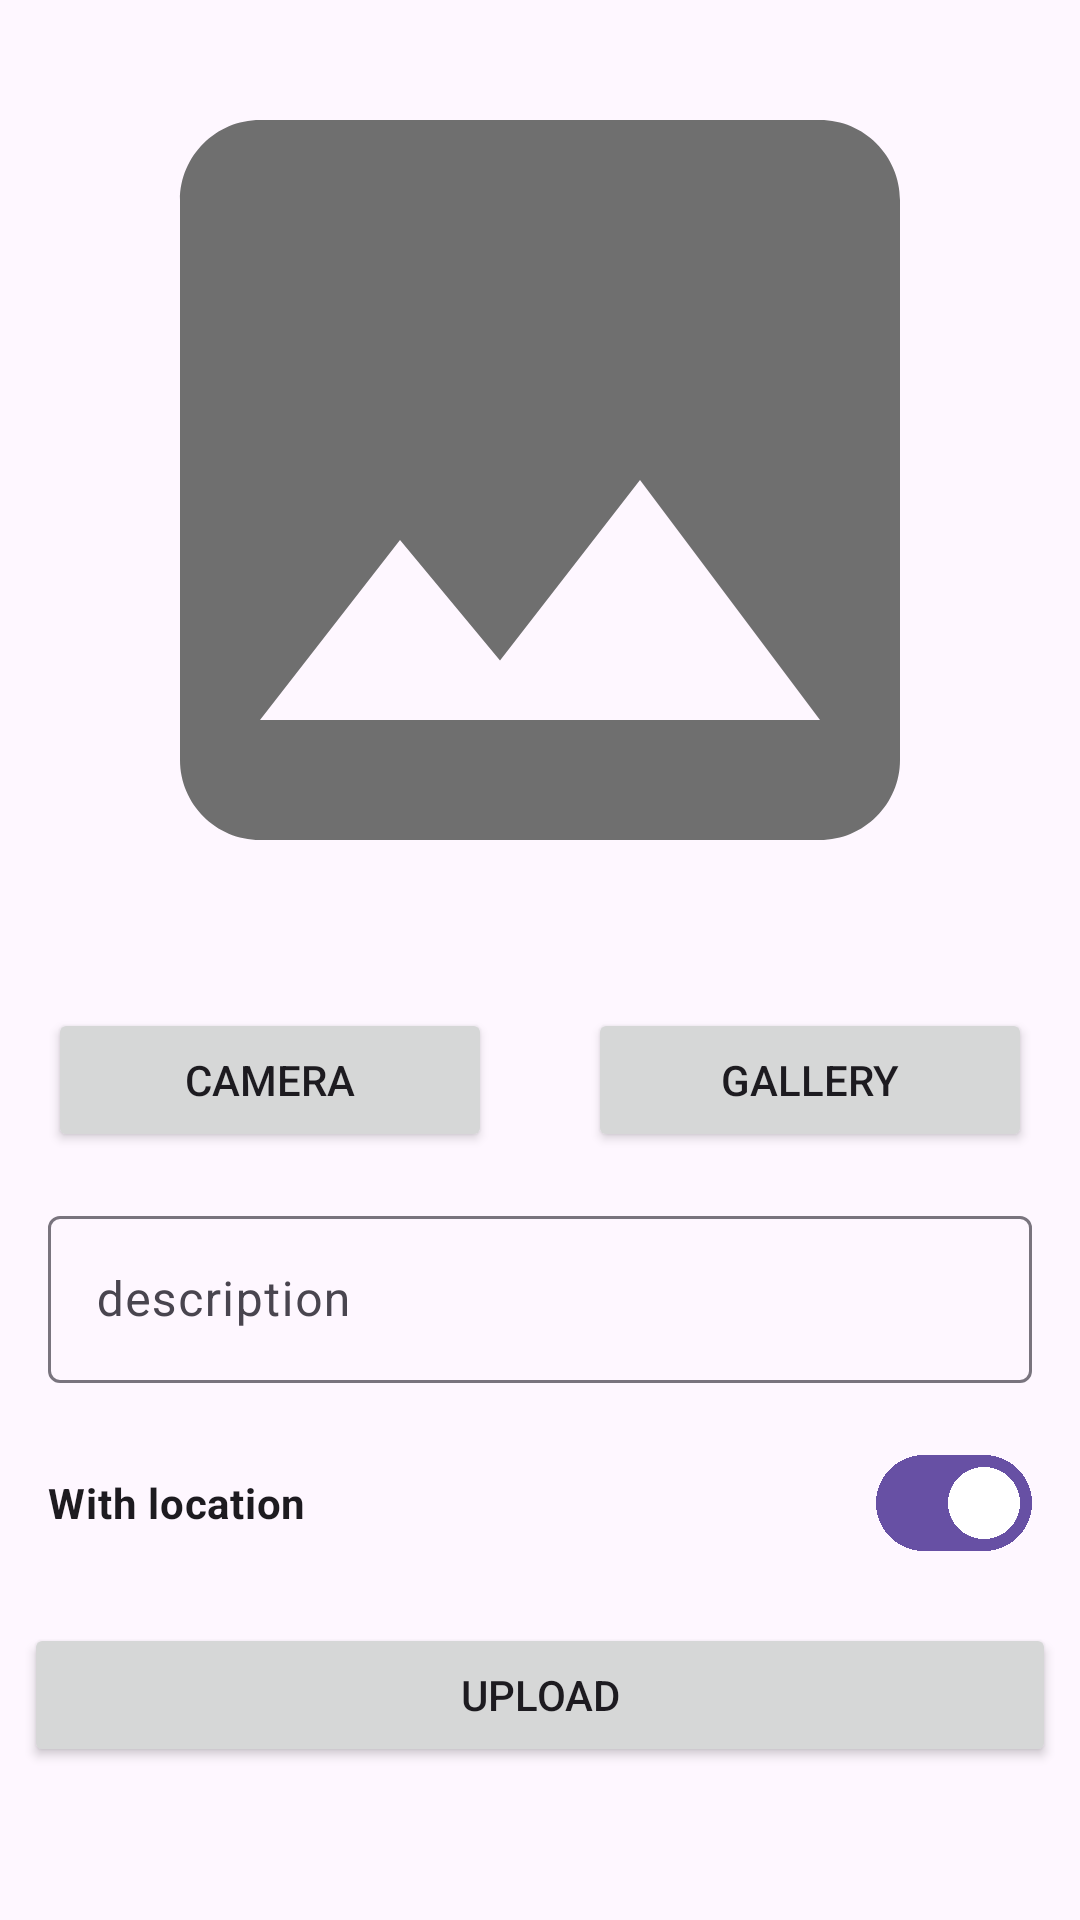

Android layout source for this screen:
<!-- AndroidManifest.xml: application theme Theme.StroyAppSubmission -->
<!-- res/layout/activity_add_story.xml -->
<?xml version="1.0" encoding="utf-8"?>
<androidx.constraintlayout.widget.ConstraintLayout xmlns:android="http://schemas.android.com/apk/res/android"
    xmlns:app="http://schemas.android.com/apk/res-auto"
    xmlns:tools="http://schemas.android.com/tools"
    android:id="@+id/main"
    android:layout_width="match_parent"
    android:layout_height="match_parent"
    tools:context=".ui.AddStoryActivity">
    <ScrollView
        android:layout_width="match_parent"
        android:layout_height="wrap_content"
        app:layout_constraintStart_toStartOf="parent"
        app:layout_constraintTop_toTopOf="parent"
        app:layout_constraintEnd_toEndOf="parent"
        >
        <RelativeLayout
            android:layout_width="match_parent"
            android:layout_height="wrap_content"
            >
            <ImageView
                android:id="@+id/add_story_thumbnail"
                android:layout_width="match_parent"
                android:layout_height="320dp"
                android:contentDescription="@string/add_photo"
                android:src="@drawable/baseline_image_24"
                />
            <LinearLayout
                android:id="@+id/button_bar"
                android:layout_width="match_parent"
                android:layout_height="wrap_content"
                android:layout_below="@id/add_story_thumbnail"
                >
                <Button
                android:id="@+id/camera_button"
                android:layout_weight="1"
                android:layout_margin="16dp"
                android:layout_height="wrap_content"
                android:layout_width="0dp"
                android:text="@string/camera"
                app:icon="@drawable/baseline_camera_alt_24"
                />
                <Button
                    android:id="@+id/gallery_button"
                    android:layout_weight="1"
                    android:layout_margin="16dp"
                    android:layout_height="wrap_content"
                    android:layout_width="0dp"
                    android:text="@string/gallery"
                    app:icon="@drawable/baseline_photo_album_24"
                    />
            </LinearLayout>
            <com.google.android.material.textfield.TextInputLayout
                android:id="@+id/description_input_layout"
                android:layout_width="match_parent"
                android:layout_height="wrap_content"
                android:layout_below="@id/button_bar"
                android:layout_marginHorizontal="16dp"
                >
                <com.google.android.material.textfield.TextInputEditText
                    android:id="@+id/ed_add_description"
                    android:layout_width="match_parent"
                    android:layout_height="wrap_content"
                    android:hint="@string/description"
                    android:maxLength="25"
                    >
                </com.google.android.material.textfield.TextInputEditText>
            </com.google.android.material.textfield.TextInputLayout>
            <com.google.android.material.materialswitch.MaterialSwitch
                android:id="@+id/switch_location"
                android:layout_width="match_parent"
                android:layout_height="wrap_content"
                android:layout_marginHorizontal="16dp"
                android:layout_marginTop="16dp"
                android:layout_below="@id/description_input_layout"
                android:checked="true"
                android:text="@string/with_location"
                android:textStyle="bold"
                />
            <ProgressBar
                android:id="@+id/pg_bar"
                android:layout_width="match_parent"
                android:layout_height="wrap_content"
                android:layout_marginVertical="16dp"
                android:layout_below="@id/switch_location"
                android:visibility="invisible"
                />
            <Button
                android:id="@+id/button_add"
                android:layout_marginVertical="16dp"
                android:layout_marginHorizontal="8dp"
                android:layout_below="@id/switch_location"
                android:layout_width="match_parent"
                android:layout_height="wrap_content"
                android:text="@string/upload"
                />
        </RelativeLayout>
    </ScrollView>

</androidx.constraintlayout.widget.ConstraintLayout>
<!-- resources referenced by this layout -->
<resources>
  <!-- drawable baseline_camera_alt_24 (drawable) -->
  <vector xmlns:android="http://schemas.android.com/apk/res/android" android:height="24dp" android:tint="#6F6F6F" android:viewportHeight="24" android:viewportWidth="24" android:width="24dp">
        
      <path android:fillColor="@android:color/white" android:pathData="M12,12m-3.2,0a3.2,3.2 0,1 1,6.4 0a3.2,3.2 0,1 1,-6.4 0"/>
        
      <path android:fillColor="@android:color/white" android:pathData="M9,2L7.17,4L4,4c-1.1,0 -2,0.9 -2,2v12c0,1.1 0.9,2 2,2h16c1.1,0 2,-0.9 2,-2L22,6c0,-1.1 -0.9,-2 -2,-2h-3.17L15,2L9,2zM12,17c-2.76,0 -5,-2.24 -5,-5s2.24,-5 5,-5 5,2.24 5,5 -2.24,5 -5,5z"/>
      
  </vector>
  <!-- drawable baseline_image_24 (drawable) -->
  <vector xmlns:android="http://schemas.android.com/apk/res/android" android:height="24dp" android:tint="#6F6F6F" android:viewportHeight="24" android:viewportWidth="24" android:width="24dp">
        
      <path android:fillColor="@android:color/white" android:pathData="M21,19V5c0,-1.1 -0.9,-2 -2,-2H5c-1.1,0 -2,0.9 -2,2v14c0,1.1 0.9,2 2,2h14c1.1,0 2,-0.9 2,-2zM8.5,13.5l2.5,3.01L14.5,12l4.5,6H5l3.5,-4.5z"/>
      
  </vector>
  <!-- drawable baseline_photo_album_24 (drawable) -->
  <vector xmlns:android="http://schemas.android.com/apk/res/android" android:height="24dp" android:tint="#6F6F6F" android:viewportHeight="24" android:viewportWidth="24" android:width="24dp">
        
      <path android:fillColor="@android:color/white" android:pathData="M18,2H6C4.9,2 4,2.9 4,4v16c0,1.1 0.9,2 2,2h12c1.1,0 2,-0.9 2,-2V4C20,2.9 19.1,2 18,2zM11,4h5v7l-2.5,-1.5L11,11V4zM7,18l2.38,-3.17L11,17l2.62,-3.5L17,18H7z"/>
      
  </vector>
  <string name="add_photo">add_photo</string>
  <string name="camera">Camera</string>
  <string name="description">description</string>
  <string name="gallery">Gallery</string>
  <string name="upload">Upload</string>
  <string name="with_location">With location</string>
  <style name="Theme.StroyAppSubmission" parent="Base.Theme.StroyAppSubmission" />
  <style name="Base.Theme.StroyAppSubmission" parent="Theme.Material3.DayNight">
          
          
      </style>
</resources>
